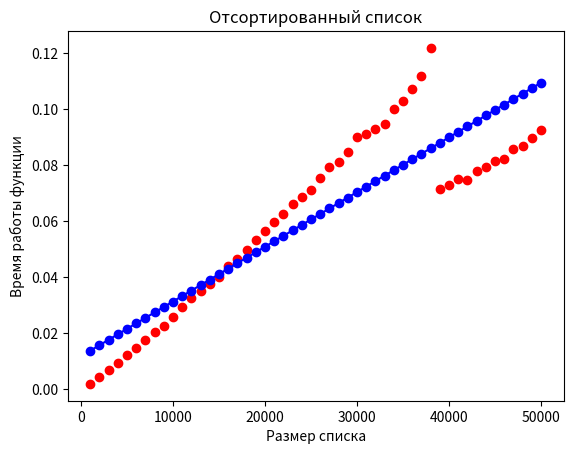
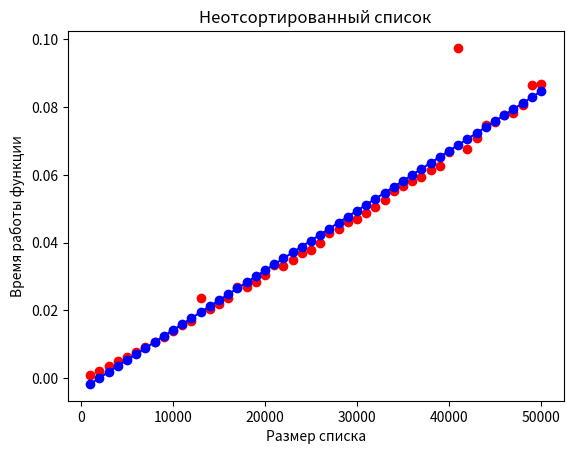
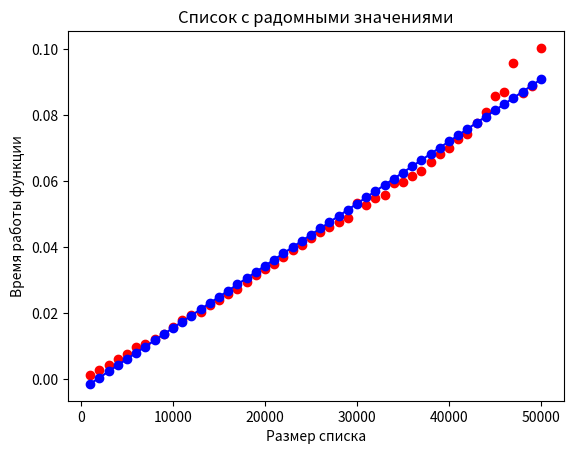

Write the Python code that produced these figures, in order.
#!usr/bin/env python3
# -*- coding: utf-8 -*-

import timeit
import matplotlib.pyplot as mplpyp
import random
import sympy as syp


def heapify(list_of_num, n, i):
    largest = i
    left = 2 * i + 1
    right = 2 * i + 2

    # Проверяем, является ли левый потомок больше родителя
    if left < n and list_of_num[i] < list_of_num[left]:
        largest = left

    # Проверяем, является ли правый потомок 
    # больше родителя или левого потомка
    if right < n and list_of_num[largest] < list_of_num[right]:
        largest = right

    # Если дочерний элемент больше родительского, 
    # меняем их местами и продолжаем сортировку
    if largest != i:
        list_of_num[i], list_of_num[largest] = list_of_num[largest], list_of_num[i]
        heapify(list_of_num, n, largest)


def heapSort(list_of_num):
    n = len(list_of_num)

    # Создаем максимальную кучу
    for i in range(n // 2 - 1, -1, -1):
        heapify(list_of_num, n, i)

    # Перемещаем максимальный элемент в конец списка 
    # и снова создаем максимальную кучу
    for i in range(n - 1, 0, -1):
        list_of_num[i], list_of_num[0] = list_of_num[0], list_of_num[i]
        heapify(list_of_num, i, 0)


def find_min_grh(x, y):
    sum_x = sum(x)
    sum_y = sum(y)

    sum_x2 = sum(i**2 for i in x)
    sum_xy = sum([i * j for i, j in zip(x, y)])

    n = len(x) + 1

    a, b = syp.symbols('a b')

    eq1 = syp.Eq(sum_x2 * a + sum_x * b, sum_xy)
    eq2 = syp.Eq(sum_x * a + (n) * b, sum_y)

    solution = syp.solve((eq1, eq2), (a, b))

    x1 = x
    x2 = [solution[a] * i + solution[b] for i in x1]
    return x1, x2


def ever_sort_gph(x, y):
    for i in range(1000, 50001, 1000):
        x.append(i)
        list_of_num = [j for j in range(i)]
        execution_time = timeit.timeit(
            lambda: heapSort(list_of_num), number=1
        )
        y.append(execution_time)
    
    x1, y1 = find_min_grh(x, y)

    create_grf(
        x,
        y,
        x1,
        y1, 
        "Отсортированный список", 
        "Размер списка", 
        "Время работы функции"
    )


def worst_sort_gph(x, y):
    for i in range(1000, 50001, 1000):
        x.append(i)
        list_of_num = [j for j in range(i, 0, -1)]
        execution_time = timeit.timeit(
            lambda: heapSort(list_of_num ), number=1
        )
        y.append(execution_time)

    x1, y1 = find_min_grh(x, y)

    create_grf(
        x,
        y,
        x1,
        y1, 
        "Неотсортированный список", 
        "Размер списка", 
        "Время работы функции"
    )


def gen_list(n):
    nums = []
    for _ in range(n):
        nums.append(random.randint(1, 100))
    return nums


def sr_sort_gph(x, y):
    for i in range(1000, 50001, 1000):
        x.append(i)
        list_of_num  = gen_list(i)
        execution_time = timeit.timeit(
            lambda: heapSort(list_of_num), number=1
        ) 
        y.append(execution_time)
    
    x1, y1 = find_min_grh(x, y)

    create_grf(
        x,
        y,
        x1,
        y1, 
        "Cписок с радомными значениями", 
        "Размер списка", 
        "Время работы функции"
    )


def create_grf(x, y, x1, y1, name_of_graph, name_x, name_y):
    mplpyp.plot(x, y, 'o', color='red')
    mplpyp.plot(x1, y1, 'o-', color='blue')

    mplpyp.xlabel(name_x)
    mplpyp.ylabel(name_y)

    mplpyp.title(name_of_graph)
    mplpyp.show()


def main():
    ever_sort_gph(x=[], y=[])
    worst_sort_gph(x=[], y=[])
    sr_sort_gph(x=[], y=[])


if __name__ == "__main__":
    main()
